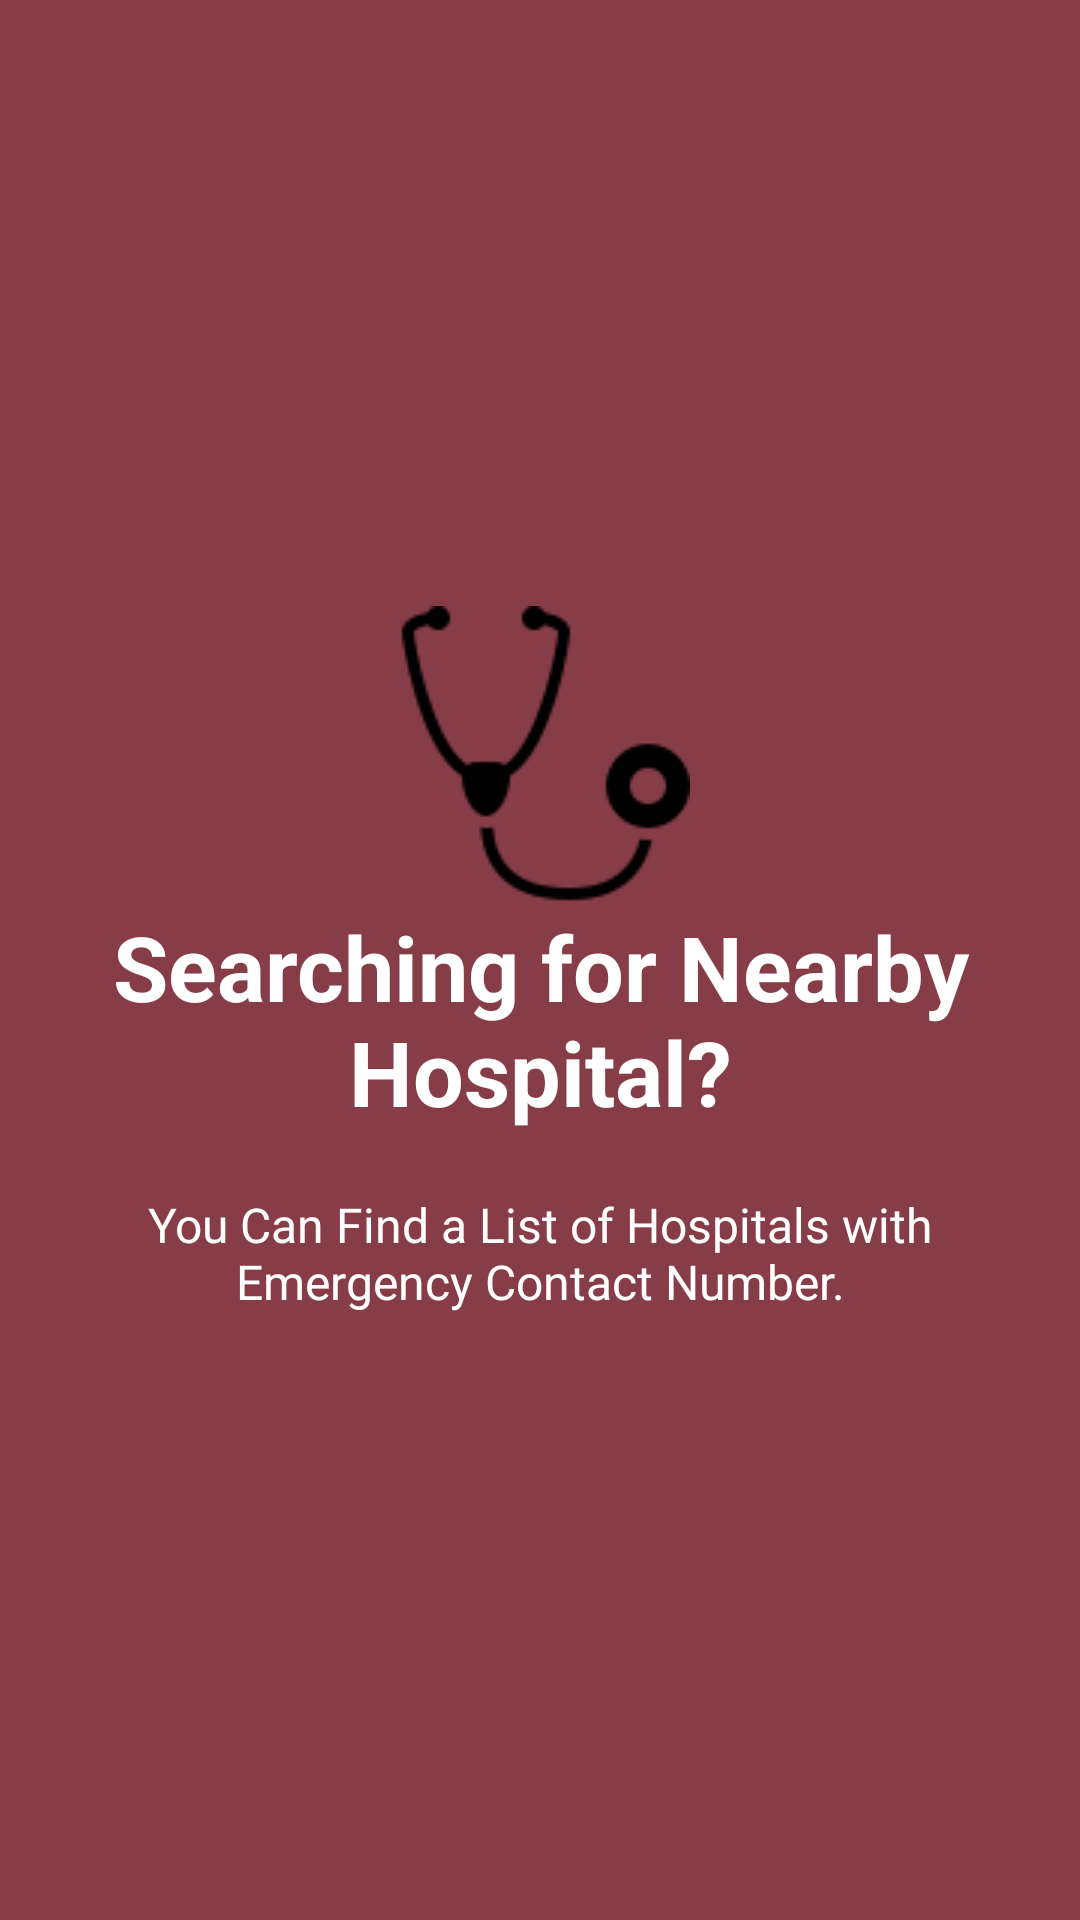

This screen was rendered from an Android layout file. Write that file and the resources it references.
<!-- AndroidManifest.xml: application theme Theme.SahayekHelath -->
<!-- res/layout/intro_slide4.xml -->
<?xml version="1.0" encoding="utf-8"?>
<RelativeLayout xmlns:android="http://schemas.android.com/apk/res/android"
    android:layout_width="match_parent"
    android:layout_height="match_parent"
    android:background="#873D48"

    >
    <LinearLayout
        android:layout_width="wrap_content"
        android:layout_height="wrap_content"
        android:layout_centerInParent="true"
        android:gravity="center_horizontal"
        android:orientation="vertical">

        <ImageView
            android:layout_width="wrap_content"
            android:layout_height="wrap_content"
            android:src="@drawable/icon_sthe" />

        <TextView
            android:layout_width="wrap_content"
            android:layout_height="wrap_content"
            android:text="Searching for Nearby Hospital?"
            android:textColor="@android:color/white"
            android:gravity="center_horizontal"
            android:textSize="30sp"
            android:textStyle="bold" />

        <TextView
            android:layout_width="wrap_content"
            android:layout_height="wrap_content"
            android:layout_marginTop="20dp"
            android:paddingLeft="40dp"
            android:paddingRight="40dp"
            android:text="You Can Find a List of Hospitals with Emergency Contact Number."
            android:textAlignment="center"
            android:textColor="@android:color/white"
            android:textSize="16sp" />

    </LinearLayout>

</RelativeLayout>
<!-- resources referenced by this layout -->
<resources>
  <!-- drawable icon_sthe: png bitmap (drawable, 2313 bytes) -->
  <style name="Theme.SahayekHelath" parent="Theme.MaterialComponents.DayNight.DarkActionBar">
          
          <item name="colorPrimary">@color/purple_500</item>
          <item name="colorPrimaryVariant">@color/purple_700</item>
          <item name="colorOnPrimary">@color/white</item>
          
          <item name="colorSecondary">@color/teal_200</item>
          <item name="colorSecondaryVariant">@color/teal_700</item>
          <item name="colorOnSecondary">@color/black</item>
          
          <item name="android:statusBarColor" tools:targetApi="l">?attr/colorPrimaryVariant</item>
          
      </style>
  <color name="purple_500">#FF6200EE</color>
  <color name="purple_700">#FF3700B3</color>
  <color name="white">#FFFFFFFF</color>
  <color name="teal_200">#FF03DAC5</color>
  <color name="teal_700">#FF018786</color>
  <color name="black">#FF000000</color>
</resources>
